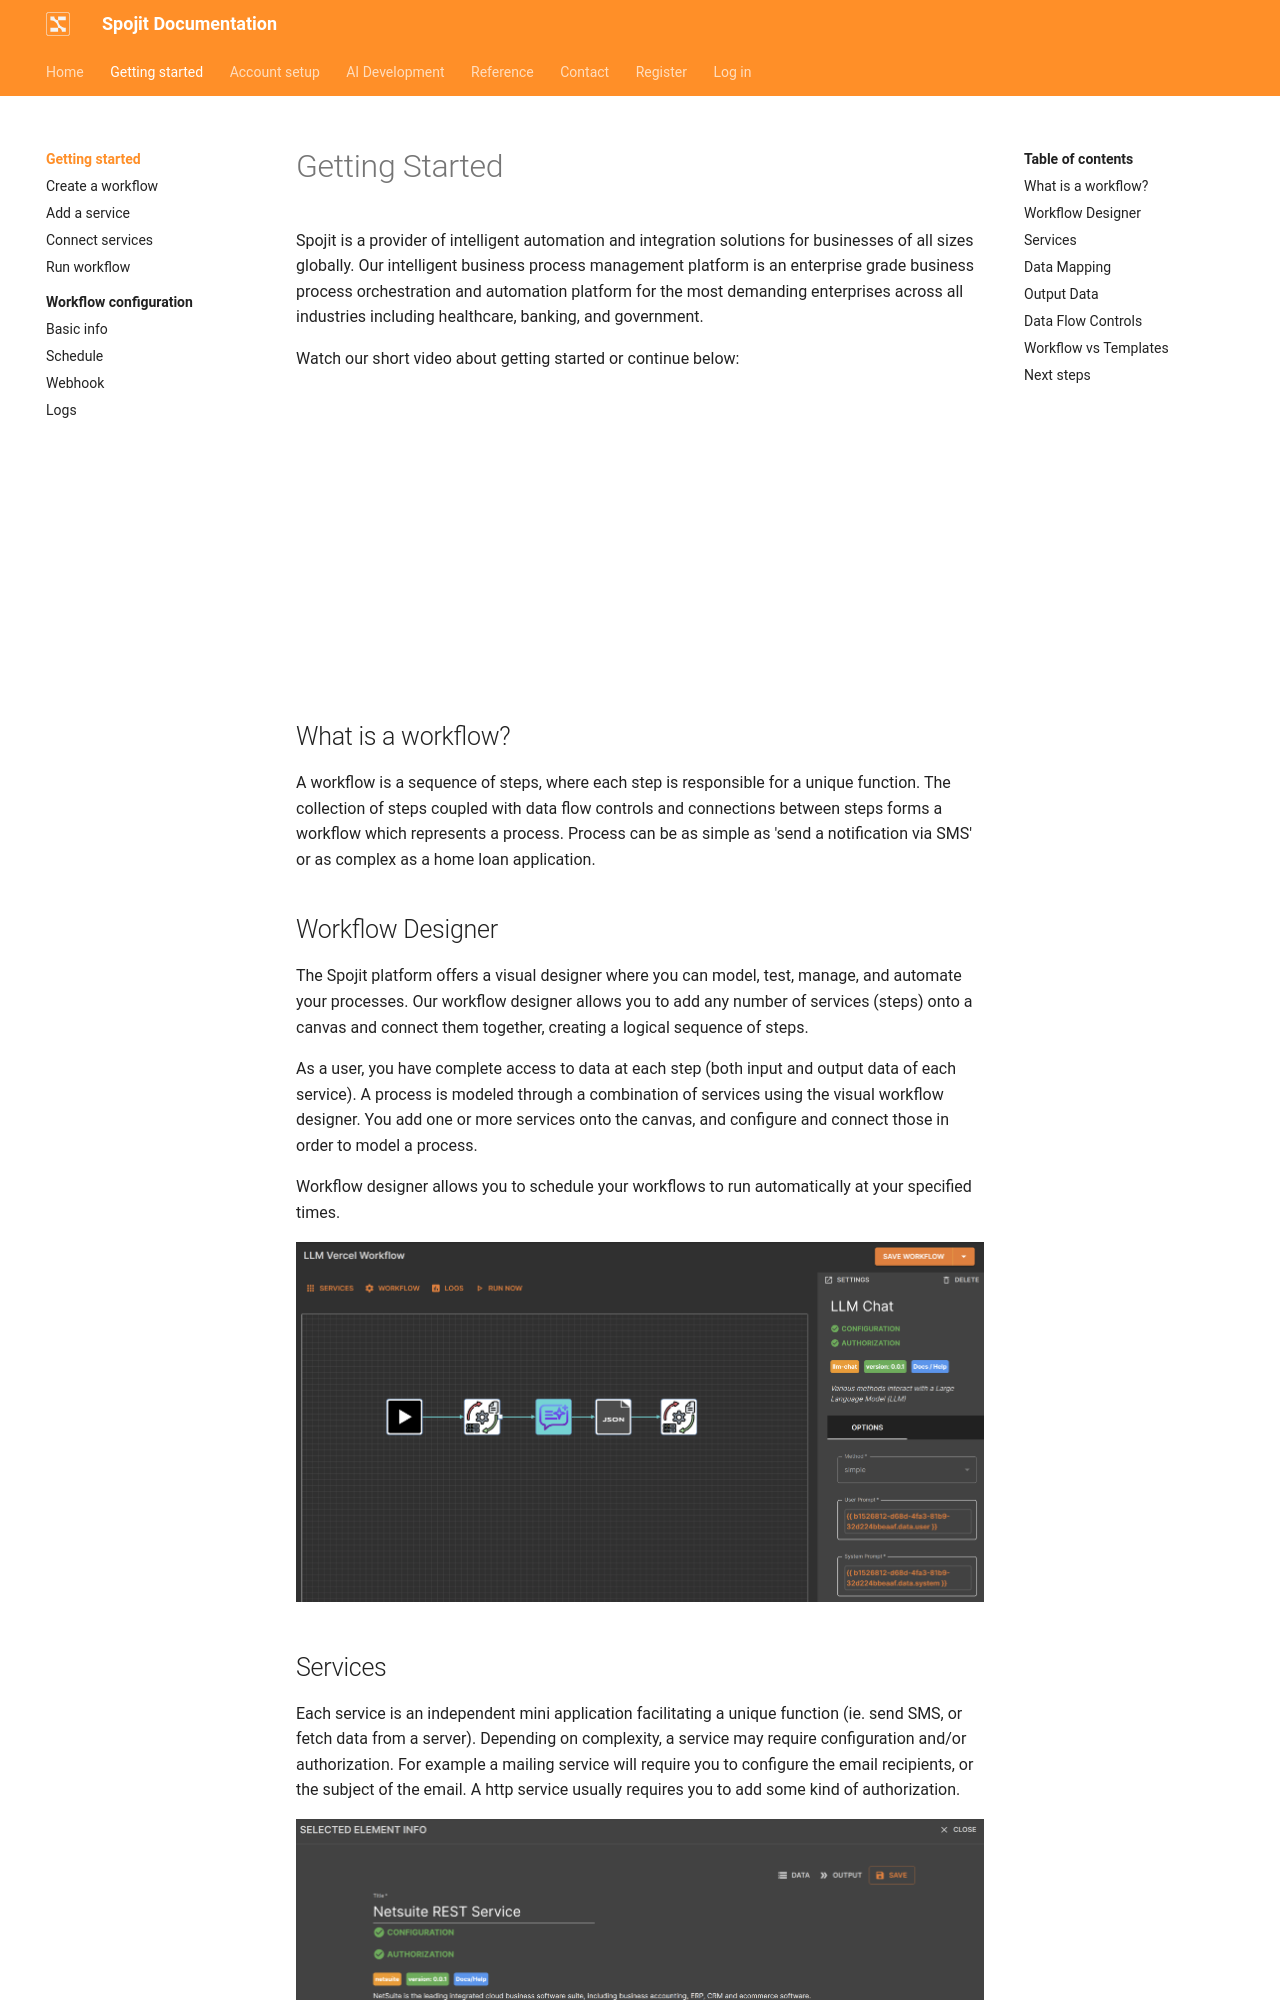

repository: spojit-flow/spojit-docs · page: getting-started/index.html · generator: mkdocs

---
description: A workflow is a sequence of steps, where each step is responsible for a unique function. The collection of steps coupled with data flow controls and connections between steps forms a workflow which represents a process.
---
---
template: overrides/main.html
title: Getting Started
---

# Getting Started
Spojit is a provider of intelligent automation and integration solutions for businesses of all sizes globally. Our intelligent business process management platform is an enterprise grade business process orchestration and automation platform for the most demanding enterprises across all industries including healthcare, banking, and government.

Watch our short video about getting started or continue below:
![type:video](https://www.youtube.com/embed/onFz__0GX_E)

## What is a workflow?
A workflow is a sequence of steps, where each step is responsible for a unique function. The collection of steps coupled with data flow controls and connections between steps forms a workflow which represents a process. Process can be as simple as 'send a notification via SMS' or as complex as a home loan application.

## Workflow Designer
The Spojit platform offers a visual designer where you can model, test, manage, and automate your processes. Our workflow designer allows you to add any number of services (steps) onto a canvas and connect them together, creating a logical sequence of steps.

As a user, you have complete access to data at each step (both input and output data of each service). A process is modeled through a combination of services using the visual workflow designer. You add one or more services onto the canvas, and configure and connect those in order to model a process.

Workflow designer allows you to schedule your workflows to run automatically at your specified times.

![Workflow Designer](/assets/images/workflow/visual-designer.png "Workflow Designer")
